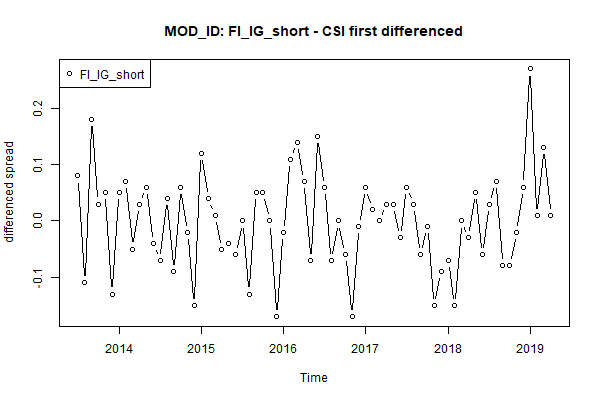

The table this chart was drawn from, first rows:
, x
1, 0.08
2, -0.11
3, 0.18
4, 0.03
5, 0.05
6, -0.13
7, 0.05
8, 0.07
9, -0.05
10, 0.03
11, 0.06
12, -0.04
13, -0.07
14, 0.04
15, -0.09
16, 0.06
17, -0.02
18, -0.15
19, 0.12
20, 0.04
21, 0.01
22, -0.05
23, -0.04
24, -0.06
25, 0
26, -0.13
27, 0.05
28, 0.05
29, 0
30, -0.17
31, -0.02
32, 0.11
33, 0.14
34, 0.07
35, -0.07
36, 0.15
37, 0.06
38, -0.07
39, 0
40, -0.06
41, -0.17
42, -0.01
43, 0.06
44, 0.02
45, 0
46, 0.03
47, 0.03
48, -0.03
49, 0.06
50, 0.03
51, -0.06
52, -0.01
53, -0.15
54, -0.09
55, -0.07
56, -0.15
57, 0
58, -0.03
59, 0.05
60, -0.06
... 10 more rows
